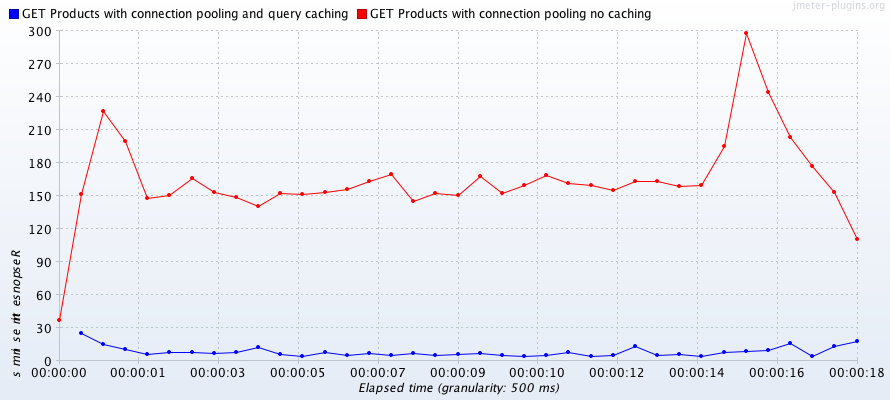

Data behind this chart, as committed beside it:
Elapsed time, GET Products with connection pooling and…, GET Products with connection pooling no …
02:54:55.0, , 36.75
02:54:55.500, 24.83, 151.4
02:54:56.0, 15.13, 227.2
02:54:56.500, 10.05, 199.7
02:54:57.0, 5.637, 147.7
02:54:57.500, 7.396, 150.4
02:54:58.0, 7.957, 165.7
02:54:58.500, 7.123, 153.4
02:54:59.0, 7.799, 148.8
02:54:59.500, 12.14, 140.8
02:55:00.0, 5.558, 152.4
02:55:00.500, 4.108, 151.5
02:55:01.0, 7.915, 153.1
02:55:01.500, 4.66, 155.8
02:55:02.0, 6.958, 162.7
02:55:02.500, 5.131, 169.6
02:55:03.0, 6.812, 145.1
02:55:03.500, 5.239, 152.3
02:55:04.0, 6.019, 150.2
02:55:04.500, 7.007, 167.9
02:55:05.0, 4.643, 152.6
02:55:05.500, 4.17, 159.3
02:55:06.0, 4.745, 168.3
02:55:06.500, 7.354, 161
02:55:07.0, 4.281, 159.9
02:55:07.500, 5.396, 155.3
02:55:08.0, 13.35, 163.3
02:55:08.500, 5.323, 163.3
02:55:09.0, 5.493, 159
02:55:09.500, 4.535, 159.2
02:55:10.0, 7.75, 195.3
02:55:10.500, 8.88, 297.4
02:55:11.0, 9.284, 243.8
02:55:11.500, 15.89, 202.9
02:55:12.0, 4.44, 177.2
02:55:12.500, 13.44, 153
02:55:13.0, 18.12, 110.3
